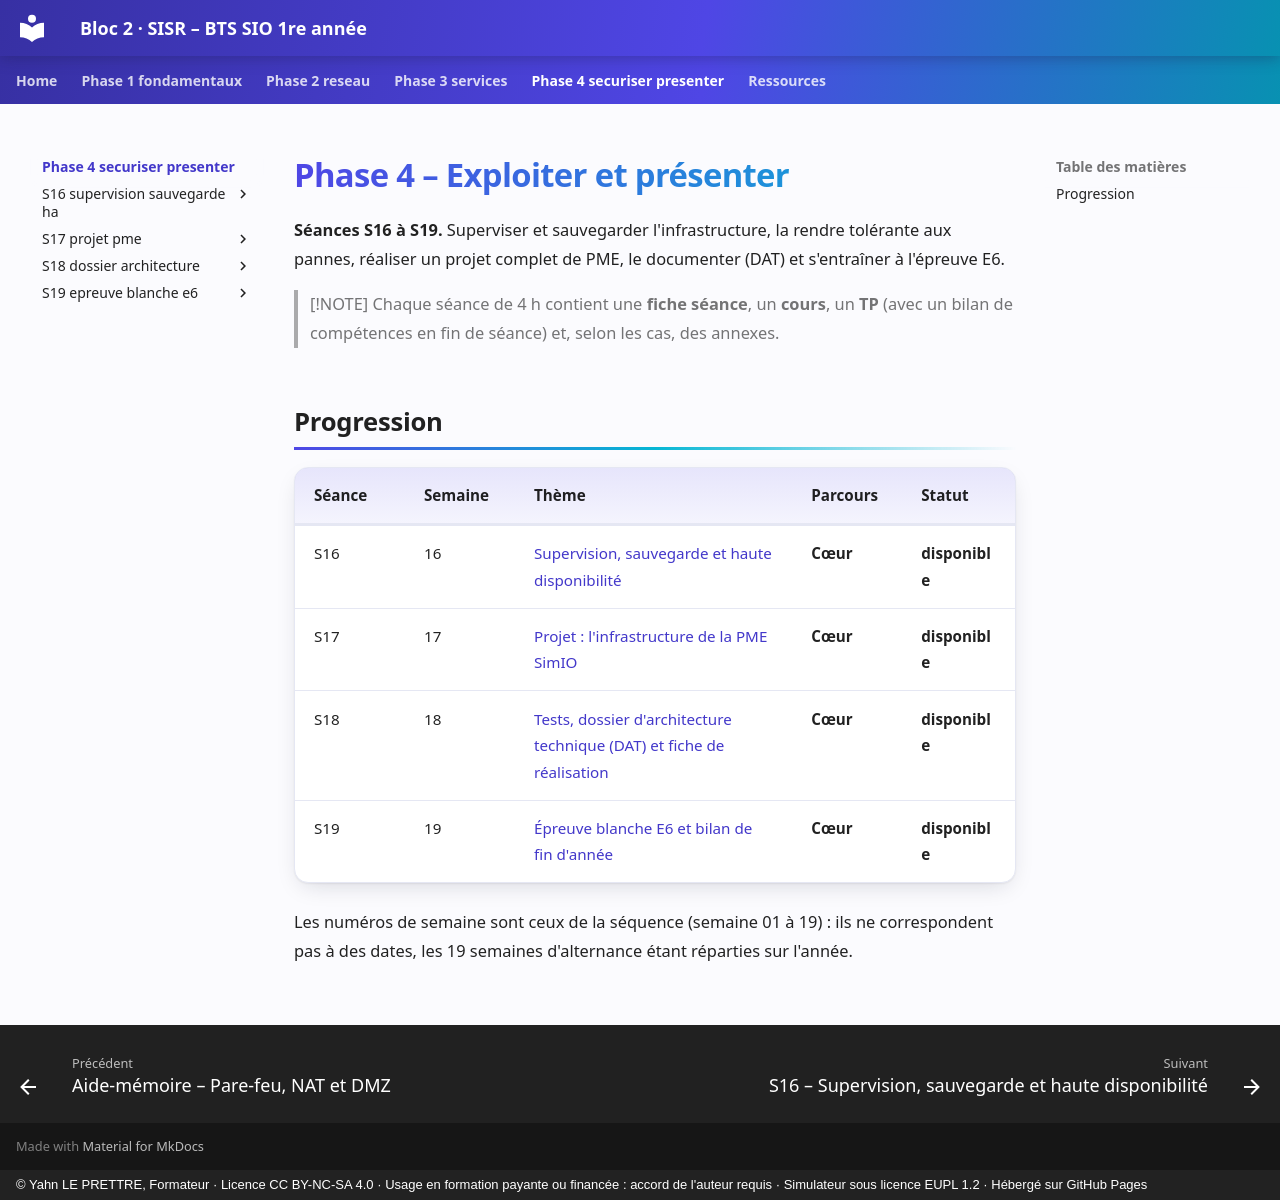

repository: YahnLP/bts1-sio-sisr-bloc2 · page: phase-4-securiser-presenter/index.html · generator: mkdocs · copyright: © Yahn LE PRETTRE, Formateur · Licence CC BY-NC-SA 4.0 · Usage en formation payante ou financée : accord de l'auteur requis · Simulateur sous licence EUPL 1.2 · Hébergé sur GitHub Pages

# Phase 4 – Exploiter et présenter

**Séances S16 à S19.** Superviser et sauvegarder l'infrastructure, la rendre tolérante aux pannes, réaliser un projet complet de PME, le documenter (DAT) et s'entraîner à l'épreuve E6.

> [!NOTE]
> Chaque séance de 4 h contient une **fiche séance**, un **cours**, un **TP** (avec un bilan de compétences en fin de séance) et, selon les cas, des annexes.

## Progression

| Séance | Semaine | Thème | Parcours | Statut |
|---|---|---|---|---|
| S16 | 16 | [Supervision, sauvegarde et haute disponibilité](S16-supervision-sauvegarde-ha/README.md) | **Cœur** | **disponible** |
| S17 | 17 | [Projet : l'infrastructure de la PME SimIO](S17-projet-pme/README.md) | **Cœur** | **disponible** |
| S18 | 18 | [Tests, dossier d'architecture technique (DAT) et fiche de réalisation](S18-dossier-architecture/README.md) | **Cœur** | **disponible** |
| S19 | 19 | [Épreuve blanche E6 et bilan de fin d'année](S19-epreuve-blanche-e6/README.md) | **Cœur** | **disponible** |

Les numéros de semaine sont ceux de la séquence (semaine 01 à 19) : ils ne correspondent pas à des dates, les 19 semaines d'alternance étant réparties sur l'année.
